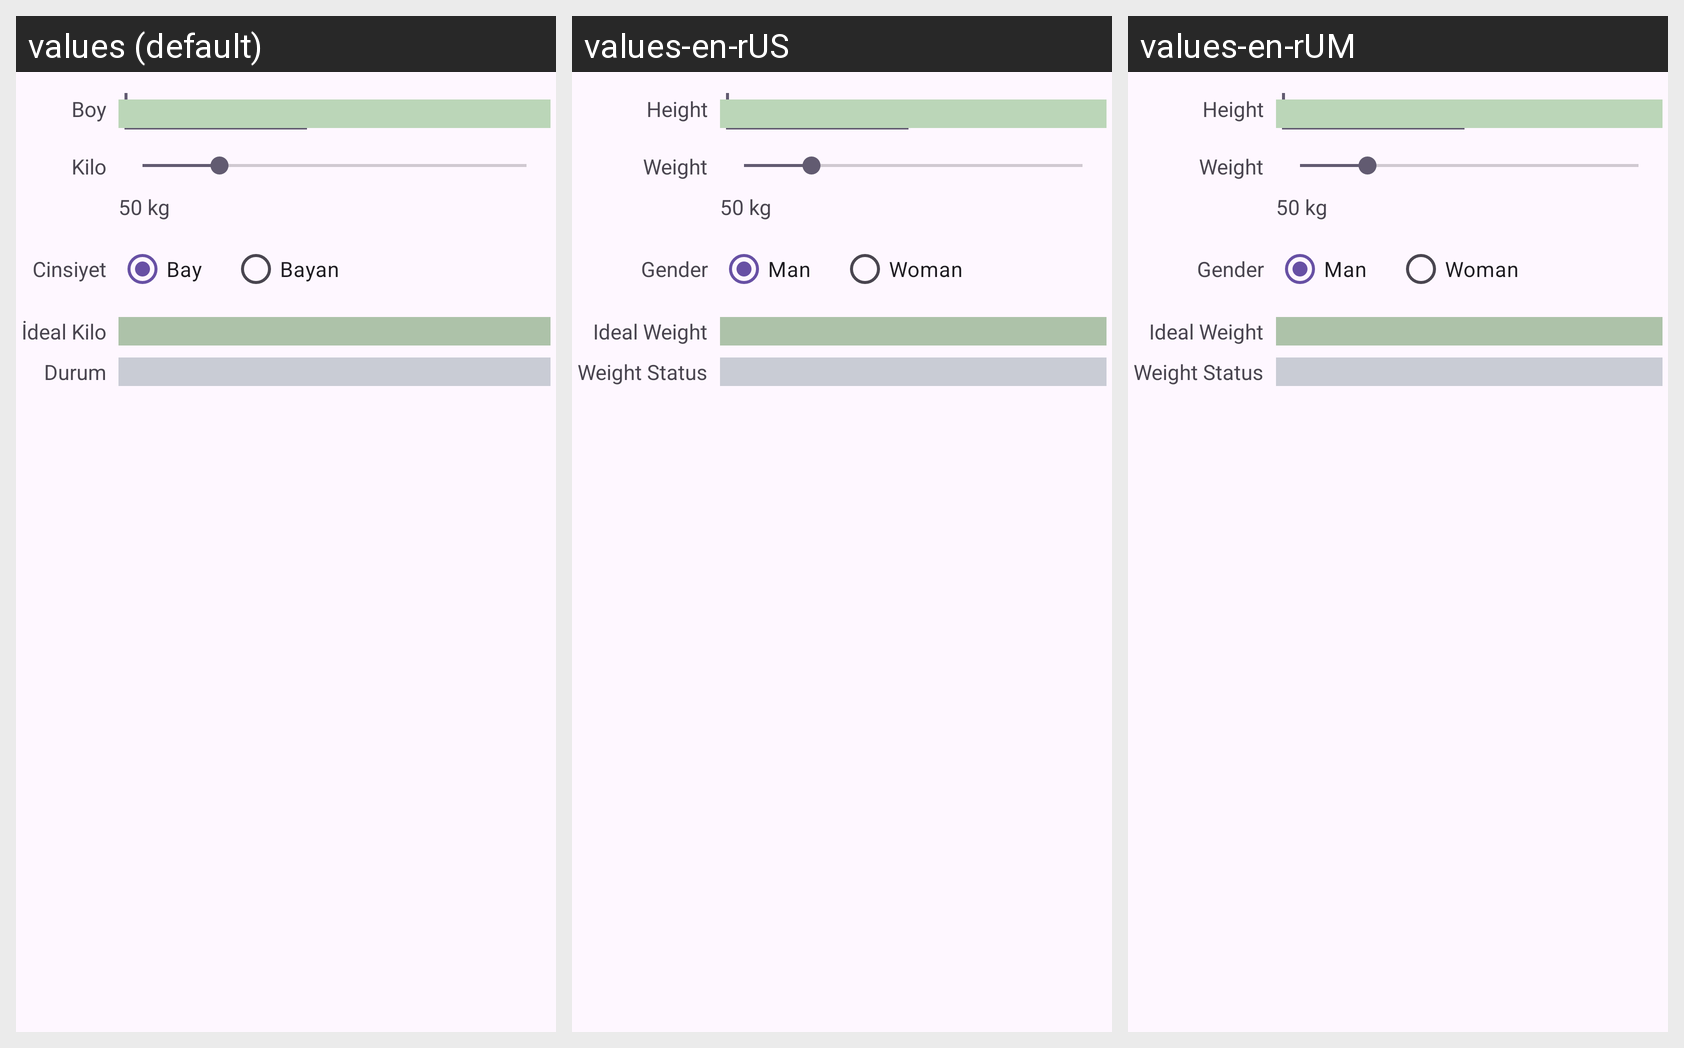

Strings drawn on this Android screen and how each of the app's shown locales translates them:
Android screen res/layout/activity_main.xml rendered under 3 locales, left to right: values (default), values-en-rUS, values-en-rUM. Device: Nexus 5 (rendered at 1080×1920; each locale shown at half size, 540×960, under a caption strip naming it); theme Theme.VucutKitleEndeksi5.
Strings drawn on this screen, with the default value and each locale's value (text and hints the layout hard-codes, and strings that could not be matched under every locale, appear in the picture but are not listed):

boy_tv
  values: Boy
  values-en-rUS: Height
  values-en-rUM: Height

kilo_tv
  values: Kilo
  values-en-rUS: Weight
  values-en-rUM: Weight

cinsiyet
  values: Cinsiyet
  values-en-rUS: Gender
  values-en-rUM: Gender

bay
  values: Bay
  values-en-rUS: Man
  values-en-rUM: Man

bayan
  values: Bayan
  values-en-rUS: Woman
  values-en-rUM: Woman

ideal_kilo_tv
  values: İdeal Kilo
  values-en-rUS: Ideal Weight
  values-en-rUM: Ideal Weight

durum
  values: Durum
  values-en-rUS: Weight Status
  values-en-rUM: Weight Status
